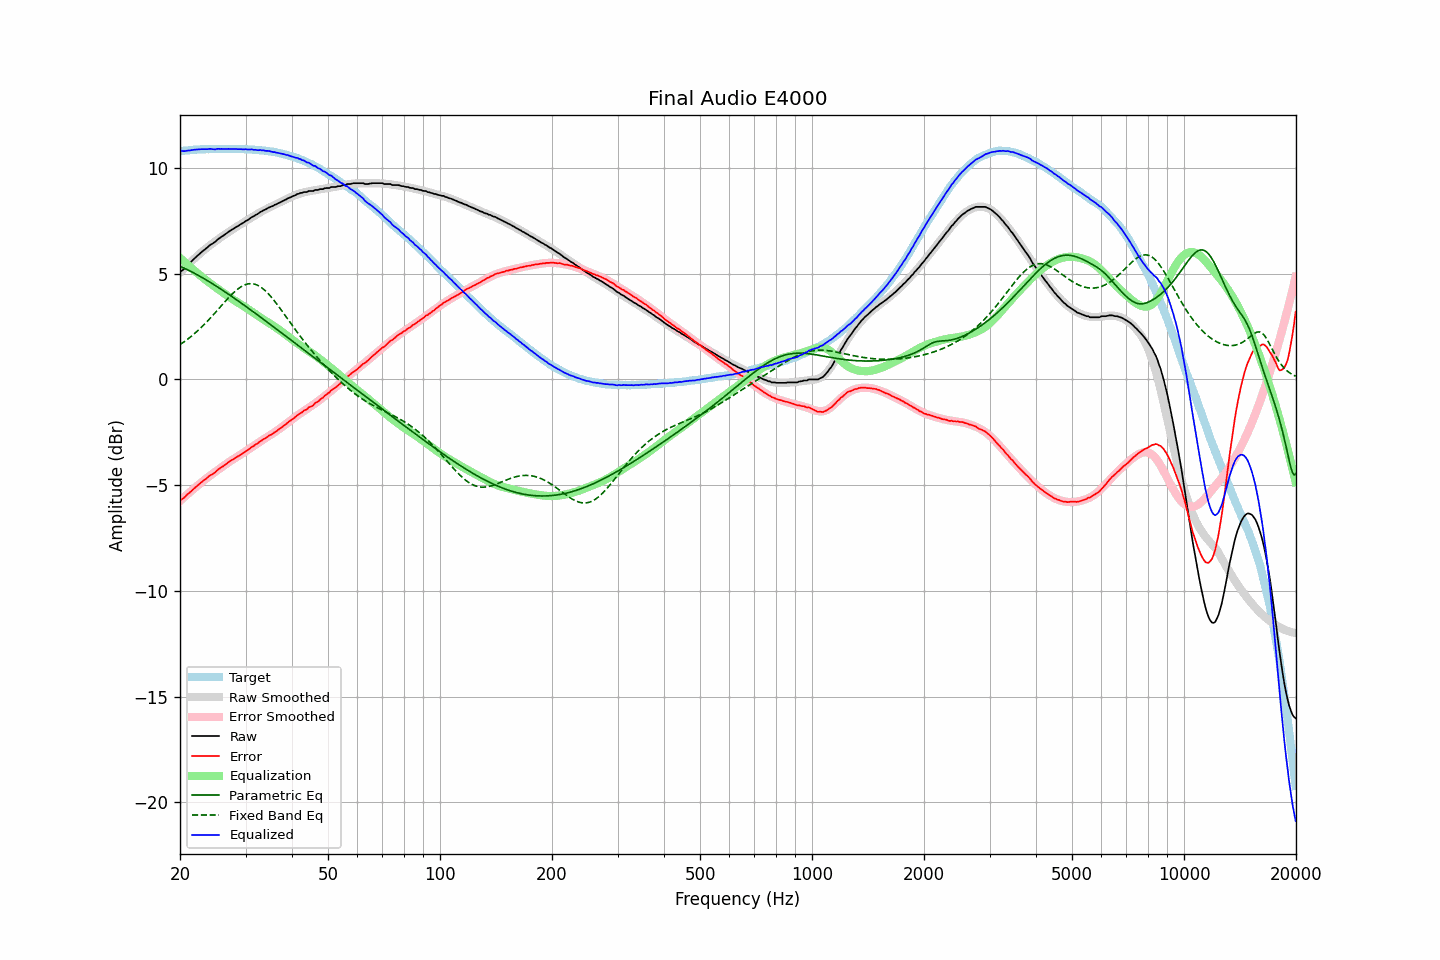

The file beside this chart, header and first rows:
frequency, raw, error, smoothed, error_smoothed, equalization, parametric_eq, fixed_band_eq, equalized_raw, equalized_smoothed, target
20.00, 5.10, -5.69, 5.05, -5.75, 5.75, 5.35, 1.65, 10.85, 10.79, 10.79
20.20, 5.13, -5.67, 5.13, -5.68, 5.68, 5.31, 1.70, 10.81, 10.80, 10.80
20.40, 5.19, -5.62, 5.21, -5.61, 5.61, 5.28, 1.75, 10.80, 10.81, 10.81
20.61, 5.26, -5.56, 5.28, -5.54, 5.54, 5.25, 1.80, 10.80, 10.82, 10.82
20.81, 5.34, -5.48, 5.36, -5.47, 5.47, 5.21, 1.86, 10.81, 10.83, 10.82
21.02, 5.42, -5.41, 5.43, -5.40, 5.40, 5.17, 1.92, 10.82, 10.84, 10.83
21.23, 5.49, -5.35, 5.51, -5.34, 5.34, 5.14, 1.98, 10.83, 10.84, 10.84
21.44, 5.57, -5.29, 5.58, -5.27, 5.27, 5.10, 2.04, 10.84, 10.85, 10.86
21.66, 5.65, -5.21, 5.65, -5.21, 5.21, 5.06, 2.10, 10.85, 10.85, 10.86
21.87, 5.72, -5.15, 5.72, -5.14, 5.14, 5.02, 2.17, 10.86, 10.86, 10.87
22.09, 5.79, -5.07, 5.79, -5.08, 5.08, 4.98, 2.23, 10.87, 10.87, 10.87
22.31, 5.86, -5.01, 5.86, -5.02, 5.02, 4.94, 2.30, 10.88, 10.87, 10.87
22.54, 5.93, -4.94, 5.93, -4.95, 4.95, 4.89, 2.37, 10.88, 10.88, 10.87
22.76, 6.00, -4.88, 5.99, -4.89, 4.89, 4.85, 2.44, 10.89, 10.88, 10.88
22.99, 6.06, -4.82, 6.06, -4.83, 4.83, 4.81, 2.52, 10.89, 10.88, 10.88
23.22, 6.12, -4.76, 6.12, -4.77, 4.77, 4.76, 2.59, 10.89, 10.89, 10.88
23.45, 6.18, -4.71, 6.18, -4.71, 4.71, 4.72, 2.67, 10.89, 10.89, 10.89
23.69, 6.24, -4.65, 6.24, -4.65, 4.65, 4.67, 2.75, 10.89, 10.89, 10.89
23.92, 6.31, -4.58, 6.30, -4.59, 4.59, 4.63, 2.83, 10.90, 10.89, 10.89
24.16, 6.37, -4.52, 6.36, -4.53, 4.53, 4.58, 2.91, 10.90, 10.89, 10.89
24.40, 6.41, -4.49, 6.42, -4.48, 4.48, 4.53, 2.99, 10.89, 10.89, 10.90
24.65, 6.46, -4.44, 6.47, -4.42, 4.42, 4.49, 3.08, 10.88, 10.90, 10.90
24.89, 6.51, -4.39, 6.53, -4.37, 4.37, 4.44, 3.16, 10.88, 10.90, 10.90
25.14, 6.59, -4.31, 6.59, -4.31, 4.31, 4.39, 3.25, 10.90, 10.90, 10.90
25.39, 6.65, -4.25, 6.64, -4.25, 4.25, 4.34, 3.34, 10.91, 10.90, 10.90
25.65, 6.70, -4.19, 6.70, -4.20, 4.20, 4.29, 3.42, 10.90, 10.90, 10.89
25.91, 6.76, -4.13, 6.75, -4.14, 4.14, 4.24, 3.51, 10.90, 10.90, 10.89
26.16, 6.80, -4.10, 6.81, -4.09, 4.09, 4.19, 3.60, 10.89, 10.90, 10.90
26.43, 6.86, -4.04, 6.86, -4.04, 4.04, 4.14, 3.68, 10.90, 10.90, 10.90
26.69, 6.91, -3.99, 6.91, -3.98, 3.98, 4.09, 3.77, 10.89, 10.90, 10.90
26.96, 6.97, -3.92, 6.96, -3.93, 3.93, 4.04, 3.85, 10.90, 10.89, 10.89
27.23, 7.02, -3.87, 7.01, -3.88, 3.88, 3.99, 3.93, 10.90, 10.89, 10.89
27.50, 7.07, -3.82, 7.06, -3.83, 3.83, 3.93, 4.01, 10.90, 10.89, 10.89
27.77, 7.11, -3.79, 7.11, -3.78, 3.78, 3.88, 4.08, 10.89, 10.89, 10.90
28.05, 7.16, -3.73, 7.16, -3.73, 3.73, 3.83, 4.15, 10.89, 10.89, 10.89
28.33, 7.21, -3.68, 7.21, -3.69, 3.69, 3.78, 4.22, 10.90, 10.89, 10.89
28.62, 7.25, -3.64, 7.26, -3.64, 3.64, 3.72, 4.28, 10.89, 10.89, 10.89
28.90, 7.30, -3.59, 7.30, -3.59, 3.59, 3.67, 4.33, 10.89, 10.89, 10.90
29.19, 7.35, -3.54, 7.35, -3.54, 3.54, 3.61, 4.38, 10.89, 10.89, 10.89
29.48, 7.39, -3.50, 7.40, -3.49, 3.49, 3.56, 4.43, 10.88, 10.89, 10.89
29.78, 7.44, -3.45, 7.44, -3.44, 3.44, 3.51, 4.46, 10.88, 10.89, 10.89
30.08, 7.50, -3.39, 7.49, -3.39, 3.39, 3.45, 4.49, 10.89, 10.88, 10.89
30.38, 7.53, -3.35, 7.54, -3.34, 3.34, 3.40, 4.51, 10.87, 10.88, 10.88
30.68, 7.58, -3.29, 7.59, -3.29, 3.29, 3.34, 4.52, 10.87, 10.88, 10.87
30.99, 7.64, -3.23, 7.63, -3.24, 3.24, 3.29, 4.53, 10.88, 10.87, 10.87
31.30, 7.69, -3.18, 7.68, -3.19, 3.19, 3.23, 4.53, 10.88, 10.87, 10.87
31.61, 7.72, -3.14, 7.73, -3.13, 3.13, 3.17, 4.51, 10.85, 10.86, 10.86
31.93, 7.78, -3.07, 7.77, -3.08, 3.08, 3.12, 4.49, 10.86, 10.86, 10.85
32.24, 7.81, -3.04, 7.82, -3.03, 3.03, 3.06, 4.46, 10.84, 10.85, 10.85
32.57, 7.86, -2.98, 7.86, -2.98, 2.98, 3.01, 4.42, 10.84, 10.84, 10.84
32.89, 7.92, -2.91, 7.91, -2.93, 2.93, 2.95, 4.38, 10.85, 10.84, 10.83
33.22, 7.95, -2.88, 7.95, -2.88, 2.88, 2.89, 4.33, 10.83, 10.83, 10.83
33.55, 8.00, -2.82, 7.99, -2.83, 2.83, 2.84, 4.27, 10.83, 10.82, 10.82
33.89, 8.03, -2.79, 8.03, -2.78, 2.78, 2.78, 4.20, 10.81, 10.81, 10.82
34.23, 8.07, -2.73, 8.07, -2.74, 2.74, 2.72, 4.13, 10.80, 10.80, 10.80
34.57, 8.12, -2.68, 8.11, -2.69, 2.69, 2.67, 4.05, 10.81, 10.79, 10.80
34.92, 8.15, -2.63, 8.15, -2.64, 2.64, 2.61, 3.96, 10.79, 10.78, 10.78
35.27, 8.18, -2.60, 8.18, -2.59, 2.59, 2.55, 3.88, 10.77, 10.77, 10.78
35.62, 8.21, -2.55, 8.22, -2.54, 2.54, 2.50, 3.78, 10.75, 10.76, 10.76
35.97, 8.26, -2.49, 8.26, -2.49, 2.49, 2.44, 3.69, 10.75, 10.75, 10.75
... 635 more rows
